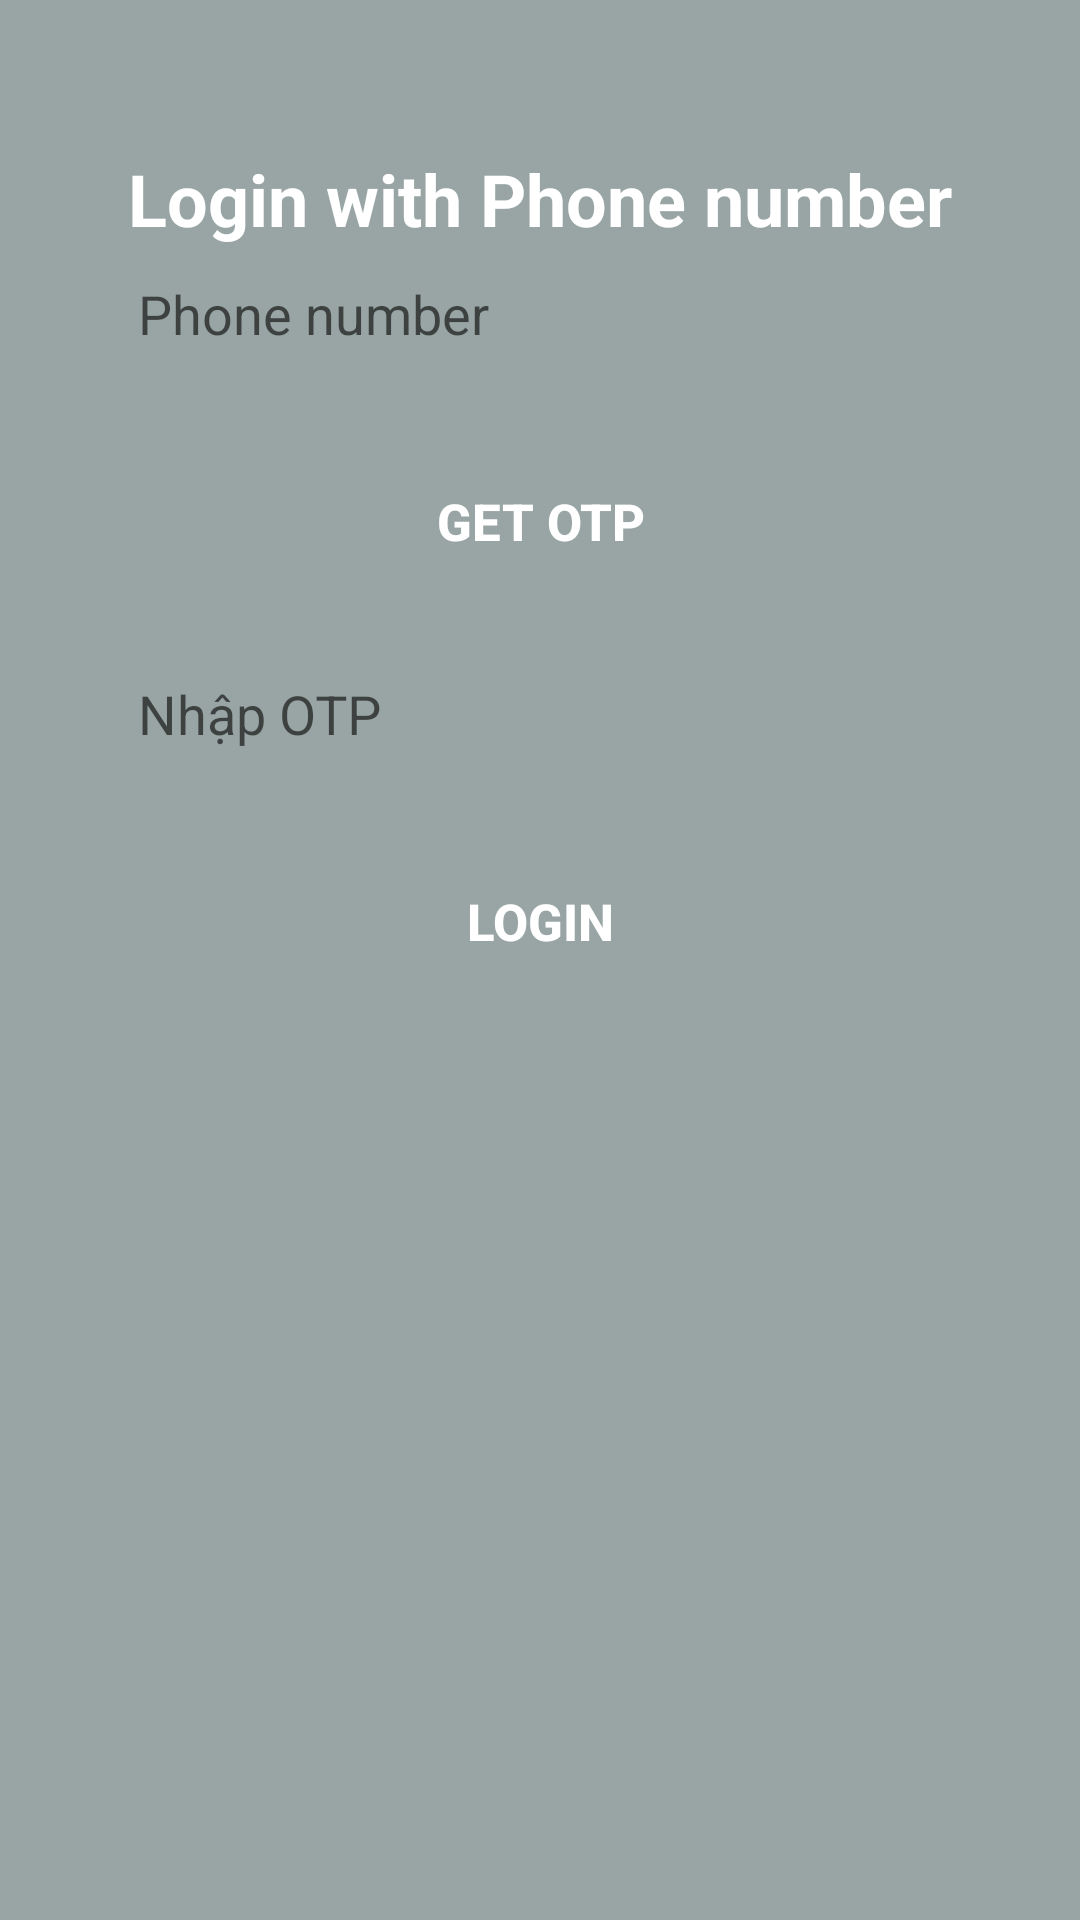

Android layout source for this screen:
<!-- AndroidManifest.xml: application theme Theme.Lab1_ph42693 -->
<!-- res/layout/activity_login_phone.xml -->
<?xml version="1.0" encoding="utf-8"?>
<LinearLayout xmlns:android="http://schemas.android.com/apk/res/android"
    xmlns:app="http://schemas.android.com/apk/res-auto"
    xmlns:tools="http://schemas.android.com/tools"
    android:layout_width="match_parent"
    android:layout_height="match_parent"
    android:padding="20dp"
    android:orientation="vertical"
    android:background="#98A5A4"
    tools:context=".bai2.LoginPhone">

    <LinearLayout
        android:layout_width="match_parent"
        android:layout_height="match_parent"
        android:orientation="vertical"
        android:layout_marginTop="30dp"
        android:gravity="center_horizontal">

        <TextView
            android:layout_width="wrap_content"
            android:layout_height="wrap_content"
            android:textSize="24dp"
            android:text="Login with Phone number"
            android:textStyle="bold"
            android:textColor="@color/white"/>

        <com.google.android.material.textfield.TextInputLayout
            android:layout_width="match_parent"
            android:layout_height="wrap_content">
            <com.google.android.material.textfield.TextInputEditText
                android:layout_width="match_parent"
                android:layout_height="wrap_content"
                android:id="@+id/txtPhone"
                android:hint="Phone number"
                android:background="@drawable/input"
                android:paddingStart="12dp"
                android:inputType="number"
                android:layout_margin="14dp"/>
        </com.google.android.material.textfield.TextInputLayout>

        <Button
            android:id="@+id/btnGetOTP"
            android:text="GET OTP"
            android:textColor="@color/white"
            android:textSize="17sp"
            android:textStyle="bold"
            android:layout_width="match_parent"
            android:layout_height="wrap_content"
            android:background="@drawable/input"
            android:backgroundTint="#E81A60"
            android:layout_marginHorizontal="60dp"
            android:layout_marginVertical="18dp"/>

        <com.google.android.material.textfield.TextInputLayout
            android:layout_width="match_parent"
            android:layout_height="wrap_content">
            <com.google.android.material.textfield.TextInputEditText
                android:layout_width="match_parent"
                android:layout_height="wrap_content"
                android:id="@+id/txtOTP"
                android:hint="Nhập OTP"
                android:background="@drawable/input"
                android:paddingStart="12dp"
                android:layout_margin="14dp"/>
        </com.google.android.material.textfield.TextInputLayout>

        <Button
            android:id="@+id/btnLogin"
            android:text="Login"
            android:textColor="@color/white"
            android:textSize="17sp"
            android:textStyle="bold"
            android:layout_width="match_parent"
            android:layout_height="wrap_content"
            android:background="@drawable/input"
            android:backgroundTint="#E81A60"
            android:layout_marginHorizontal="60dp"
            android:layout_marginVertical="18dp"/>


    </LinearLayout>

</LinearLayout>
<!-- resources referenced by this layout -->
<resources>
  <style name="Theme.Lab1_ph42693" parent="Base.Theme.Lab1_ph42693" />
  <style name="Base.Theme.Lab1_ph42693" parent="Theme.AppCompat.DayNight.NoActionBar">
          
          
      </style>
  <!-- not gathered from this repository: default colours our renderer supplied (Android Studio template values) -->
  <color name="white">#FFFFFFFF</color>
</resources>
